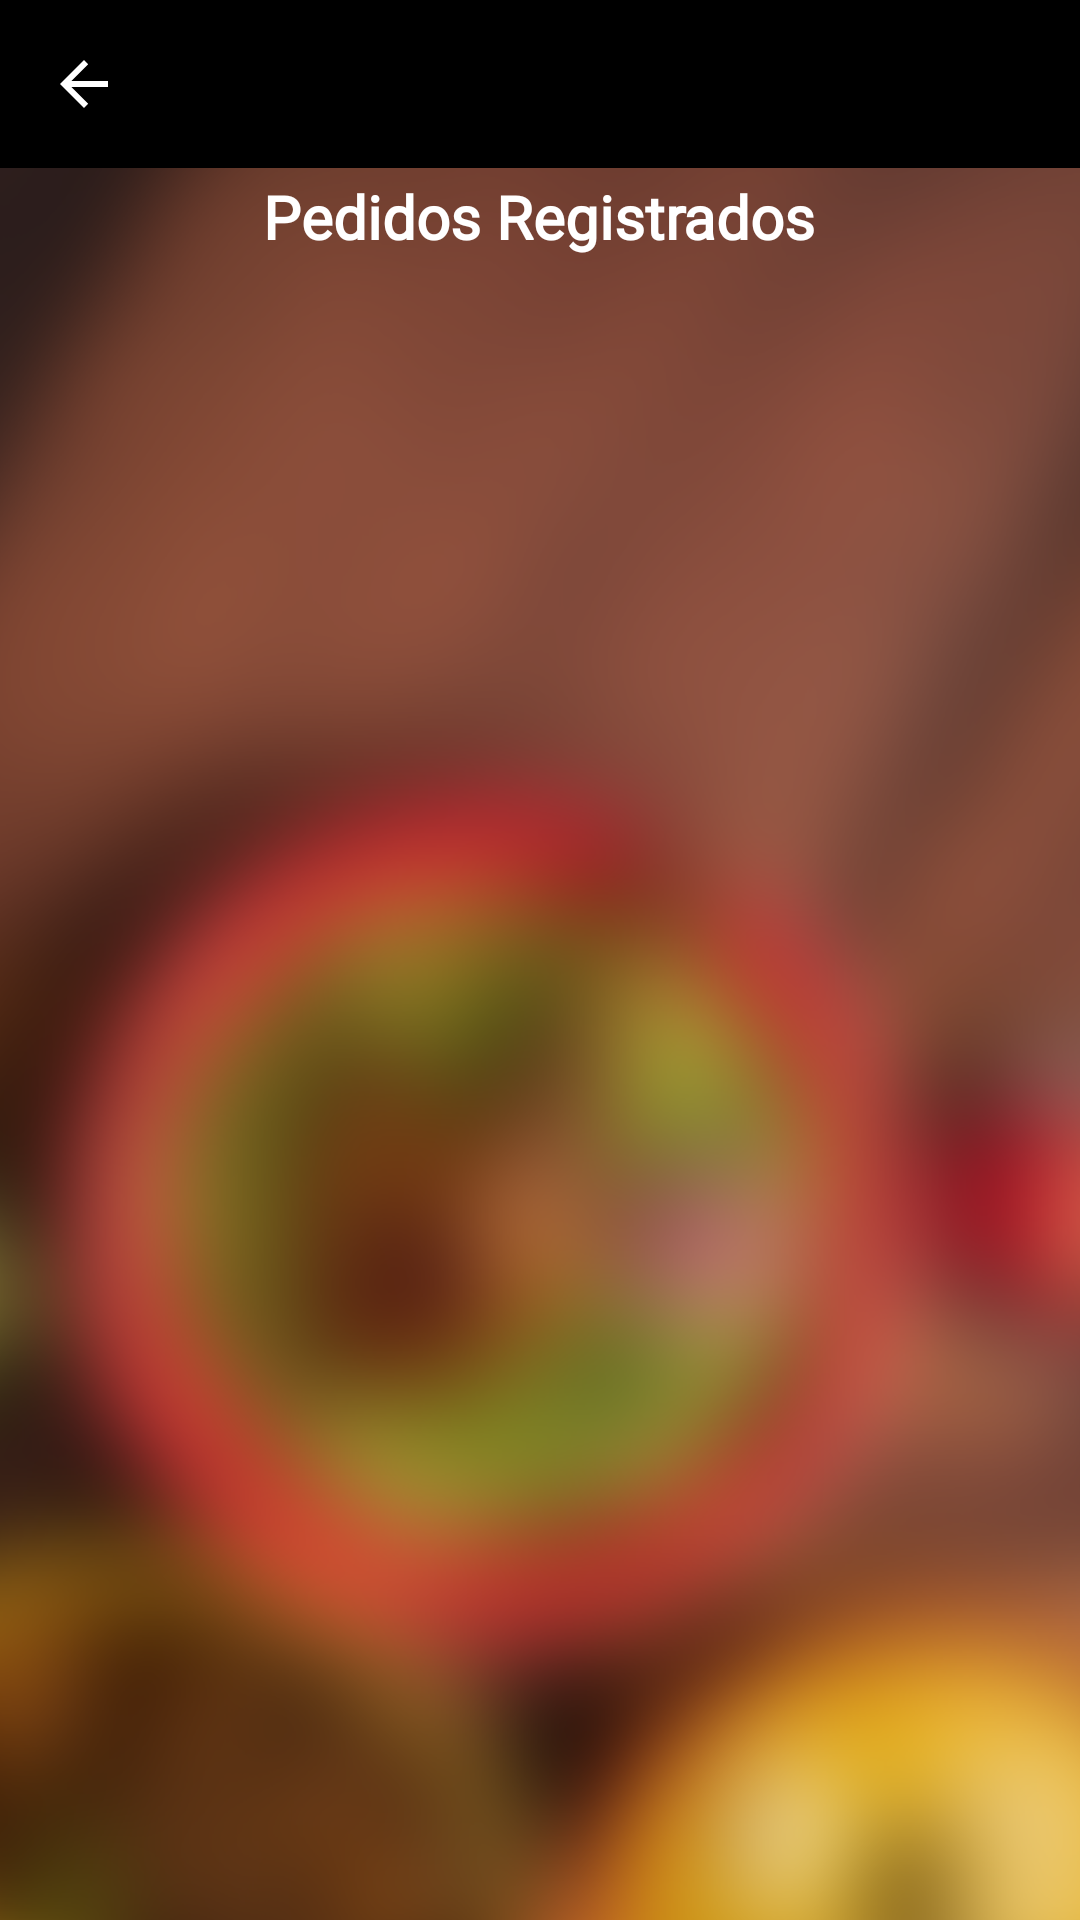

Android layout source for this screen:
<!-- AndroidManifest.xml: activity theme Theme.MaterialComponents.Light.NoActionBar -->
<!-- res/layout/activity_lista_pedidos.xml -->
<?xml version="1.0" encoding="utf-8"?>
<androidx.constraintlayout.widget.ConstraintLayout xmlns:android="http://schemas.android.com/apk/res/android"
    xmlns:app="http://schemas.android.com/apk/res-auto"
    xmlns:tools="http://schemas.android.com/tools"
    android:layout_width="match_parent"
    android:layout_height="match_parent"
    android:background="@drawable/background_general_dos"
    tools:context=".ui.platos.ListarPlatosActivity">

    <include
        android:id="@+id/toolbar"
        layout="@layout/toolbar_personalizada"
        app:layout_constraintEnd_toEndOf="parent"
        app:layout_constraintStart_toStartOf="parent"
        app:layout_constraintTop_toTopOf="parent" />

    <TextView
        android:layout_width="304dp"
        android:layout_height="30dp"
        android:fontFamily="@font/montserrat_medium"
        android:gravity="center"
        android:text="Pedidos Registrados"
        android:textColor="#FFFFFF"
        android:textSize="20sp"
        android:textStyle="bold"
        app:layout_constraintBottom_toBottomOf="parent"
        app:layout_constraintEnd_toEndOf="parent"
        app:layout_constraintHorizontal_bias="0.495"
        app:layout_constraintStart_toStartOf="parent"
        app:layout_constraintTop_toTopOf="parent"
        app:layout_constraintVertical_bias="0.094" />

    <ListView
        android:id="@+id/listaPedidosVista"
        android:layout_width="359dp"
        android:layout_height="568dp"
        app:layout_constraintBottom_toBottomOf="parent"
        app:layout_constraintEnd_toEndOf="parent"
        app:layout_constraintStart_toStartOf="parent"
        app:layout_constraintTop_toTopOf="parent"
        app:layout_constraintVertical_bias="0.77" />


</androidx.constraintlayout.widget.ConstraintLayout>
<!-- res/layout/toolbar_personalizada.xml (included above) -->
<?xml version="1.0" encoding="utf-8"?>
<androidx.appcompat.widget.Toolbar
    xmlns:android="http://schemas.android.com/apk/res/android"
    xmlns:app="http://schemas.android.com/apk/res-auto"
    android:layout_width="match_parent"
    android:layout_height="?attr/actionBarSize"
    android:background="#000000"
    app:navigationIcon="@drawable/abc_vector_test"
    app:navigationIconTint="#FFFFFF" />
<!-- resources referenced by this layout -->
<resources>
  <!-- drawable background_general_dos: png bitmap (drawable, 521580 bytes) -->
</resources>
